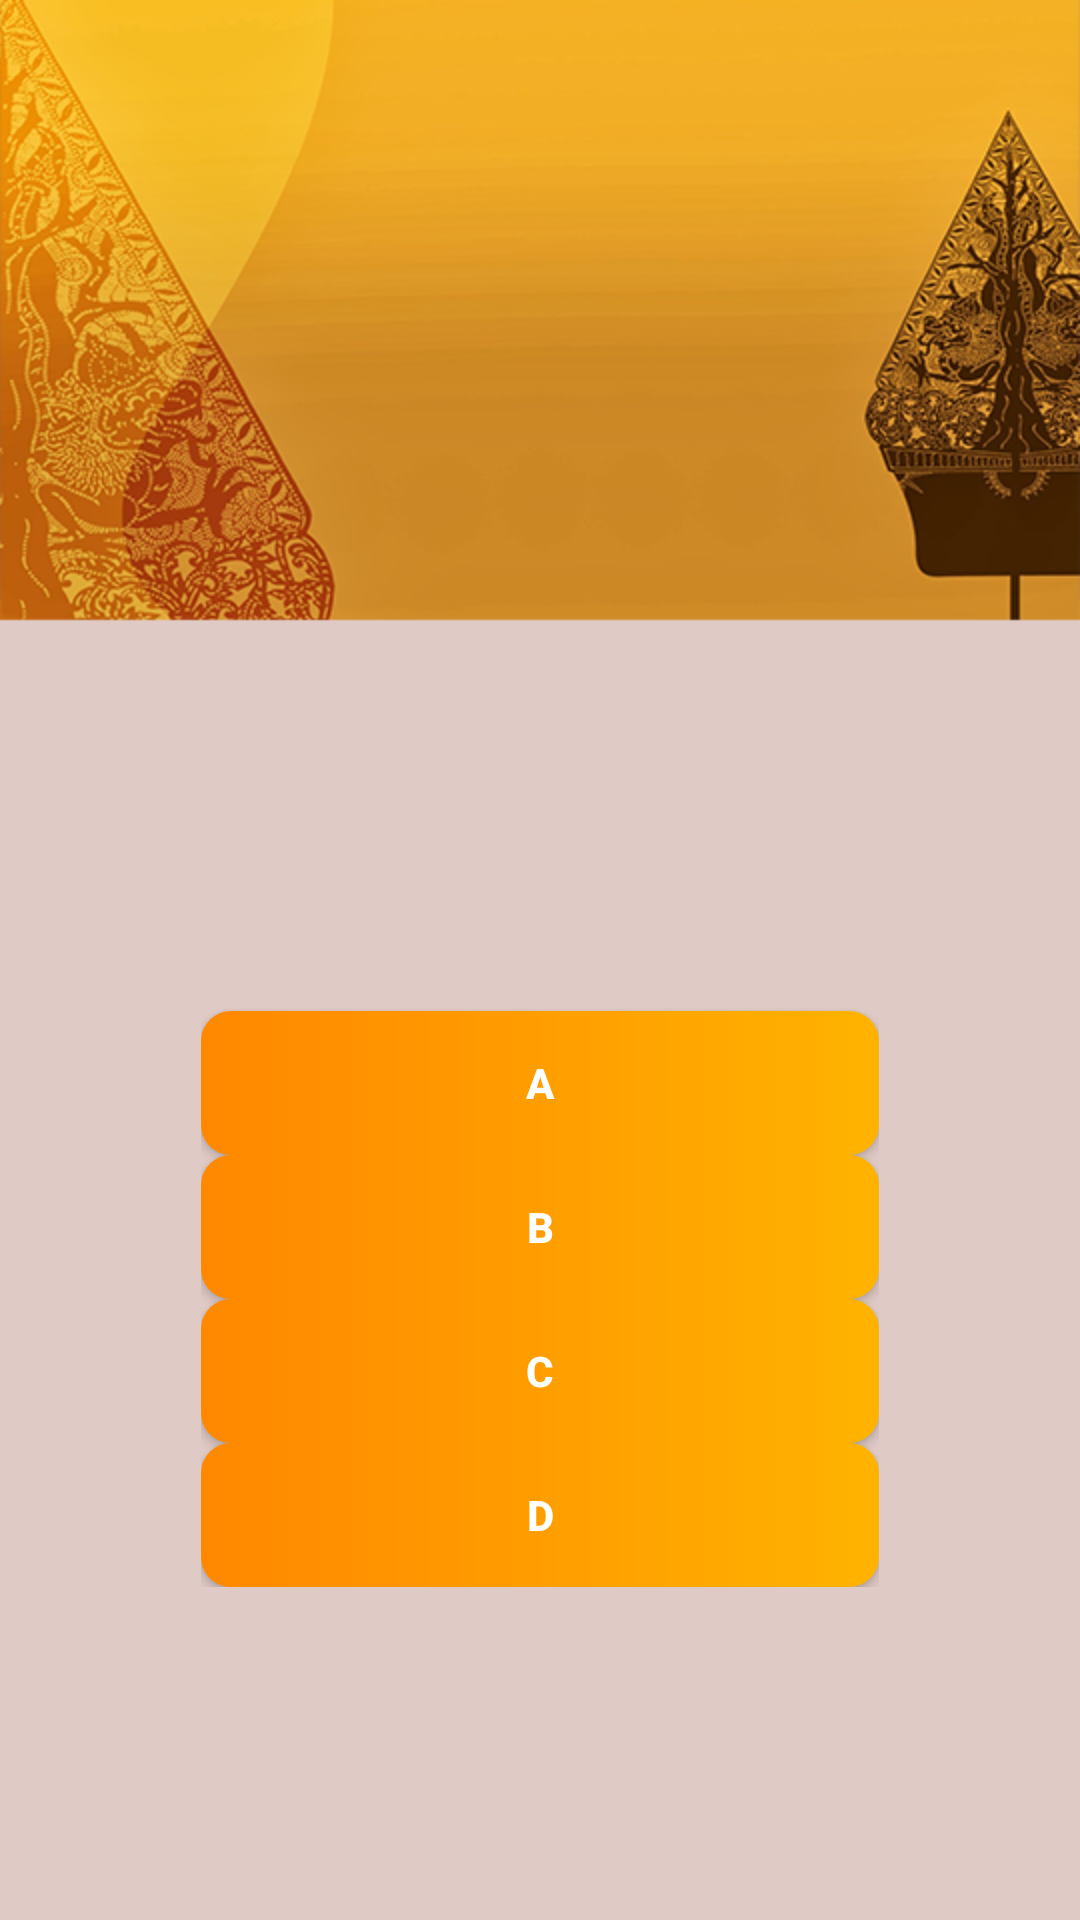

The Android layout XML behind this screen, and the referenced resources:
<!-- AndroidManifest.xml: application theme AppTheme -->
<!-- res/layout/activity_quiz_.xml -->
<?xml version="1.0" encoding="utf-8"?>
<RelativeLayout xmlns:android="http://schemas.android.com/apk/res/android"
    xmlns:app="http://schemas.android.com/apk/res-auto"
    xmlns:tools="http://schemas.android.com/tools"
    android:layout_width="match_parent"
    android:background="@drawable/bgapps"
    android:layout_height="match_parent"
    tools:context=".Quiz_Activity">

    <LinearLayout
        android:layout_width="wrap_content"
        android:layout_height="wrap_content"
        android:orientation="vertical"
        android:id="@+id/line1"
        android:layout_centerVertical="true"
        android:layout_centerHorizontal="true"
        android:layout_marginTop="@dimen/activity_horizontal_margin"
        android:layout_centerInParent="true">
        <ImageView
            android:layout_width="226dp"
            android:layout_height="226dp"
            android:id="@+id/iv_flag"
            android:src="@drawable/bg"
            android:layout_marginBottom="@dimen/activity_horizontal_margin"
            android:scaleType="centerInside"

            />
        <Button
            android:id="@+id/b_answer4"
            android:layout_width="match_parent"
            android:background="@drawable/button"
            android:text="a"
            android:textColor="@android:color/white"
            android:textStyle="bold"
            android:layout_marginBottom="@dimen/activity_horizontal_margin"
            android:layout_height="wrap_content" />
        <Button
            android:id="@+id/b_answer3"
            android:background="@drawable/button"
            android:text="b"

            android:textColor="@android:color/white"
            android:textStyle="bold"
            android:layout_marginBottom="@dimen/activity_horizontal_margin"
            android:layout_width="match_parent"
            android:layout_height="wrap_content" />
        <Button
            android:id="@+id/b_answer2"
            android:background="@drawable/button"
            android:text="c"
            android:textColor="@android:color/white"
            android:textStyle="bold"
            android:layout_marginBottom="@dimen/activity_horizontal_margin"
            android:layout_width="match_parent"
            android:layout_height="wrap_content" />
        <Button
            android:id="@+id/b_answer1"
            android:background="@drawable/button"
            android:text="d"
            android:textColor="@android:color/white"
            android:textStyle="bold"
            android:layout_marginBottom="@dimen/activity_horizontal_margin"
            android:layout_width="match_parent"
            android:layout_height="wrap_content" />

    </LinearLayout>


</RelativeLayout>
<!-- resources referenced by this layout -->
<resources>
  <!-- drawable bgapps: png bitmap (drawable, 167704 bytes) -->
  <!-- drawable button (drawable) -->
  <?xml version="1.0" encoding="utf-8"?>
  <shape xmlns:android="http://schemas.android.com/apk/res/android"
      android:shape="rectangle">
      <gradient
          android:startColor="@android:color/holo_orange_dark"
          android:endColor="@color/yellow"
          />
  
      <corners
          android:radius="10dp"/>
  </shape>
  <style name="AppTheme" parent="Theme.AppCompat.Light.DarkActionBar">
          
          <item name="colorPrimary">@color/yellow</item>
          <item name="colorPrimaryDark">@android:color/holo_orange_dark</item>
          <item name="colorAccent">@color/colorAccent</item>
          <item name="windowActionBar">false</item>
          <item name="windowNoTitle">true</item>
      </style>
  <color name="yellow">#ffb300</color>
  <color name="colorAccent">#D81B60</color>
</resources>
